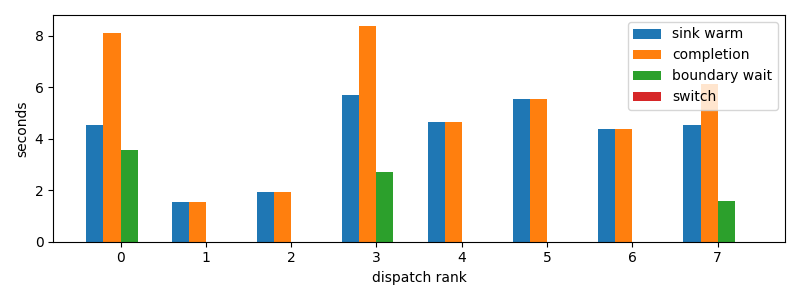

Values plotted in this chart, from the file beside it:
dispatch_rank, id, action, first_token_s, sink_warm_s, completion_s, source_boundary_wait_s, switch_downtime_s
0, claude:3ab49446-c806-6a06-d8f3-51d00da9a…, R, 4.534, 4.534, 8.092, 3.559, 2.86102294921875e-05
1, codex:e4fa4daa-9887-f50a-b110-c9378383c7…, R, 1.523, 1.523, 1.523, 7.271766662597656e-05, 1.52587890625e-05
2, codex:1db326cd-3c43-ad82-b907-27bc1f12c2…, R, 1.934, 1.934, 1.934, 5.2928924560546875e-05, 1.2874603271484375e-05
3, codex:e717fd54-aecf-8710-559b-8d23833866…, R, 4.961, 5.678, 8.383, 2.705, 1.5497207641601562e-05
4, codex:362639e1-f680-4bda-bd1e-8f149f7717…, R, 4.482, 4.637, 4.637, 3.600120544433594e-05, 7.3909759521484375e-06
5, codex:a9de70aa-f71f-9b95-5469-d6b3ec0b3f…, R, 5.546, 5.546, 5.546, 2.3126602172851562e-05, 6.67572021484375e-06
6, claude:beb7fbf4-6556-b9f2-f2be-d69abc179…, R, 4.357, 4.357, 4.357, 3.170967102050781e-05, 5.0067901611328125e-06
7, codex:e6744833-786a-9c87-c539-3a40cda506…, R, 4.53, 4.53, 6.126, 1.596, 1.5020370483398438e-05
